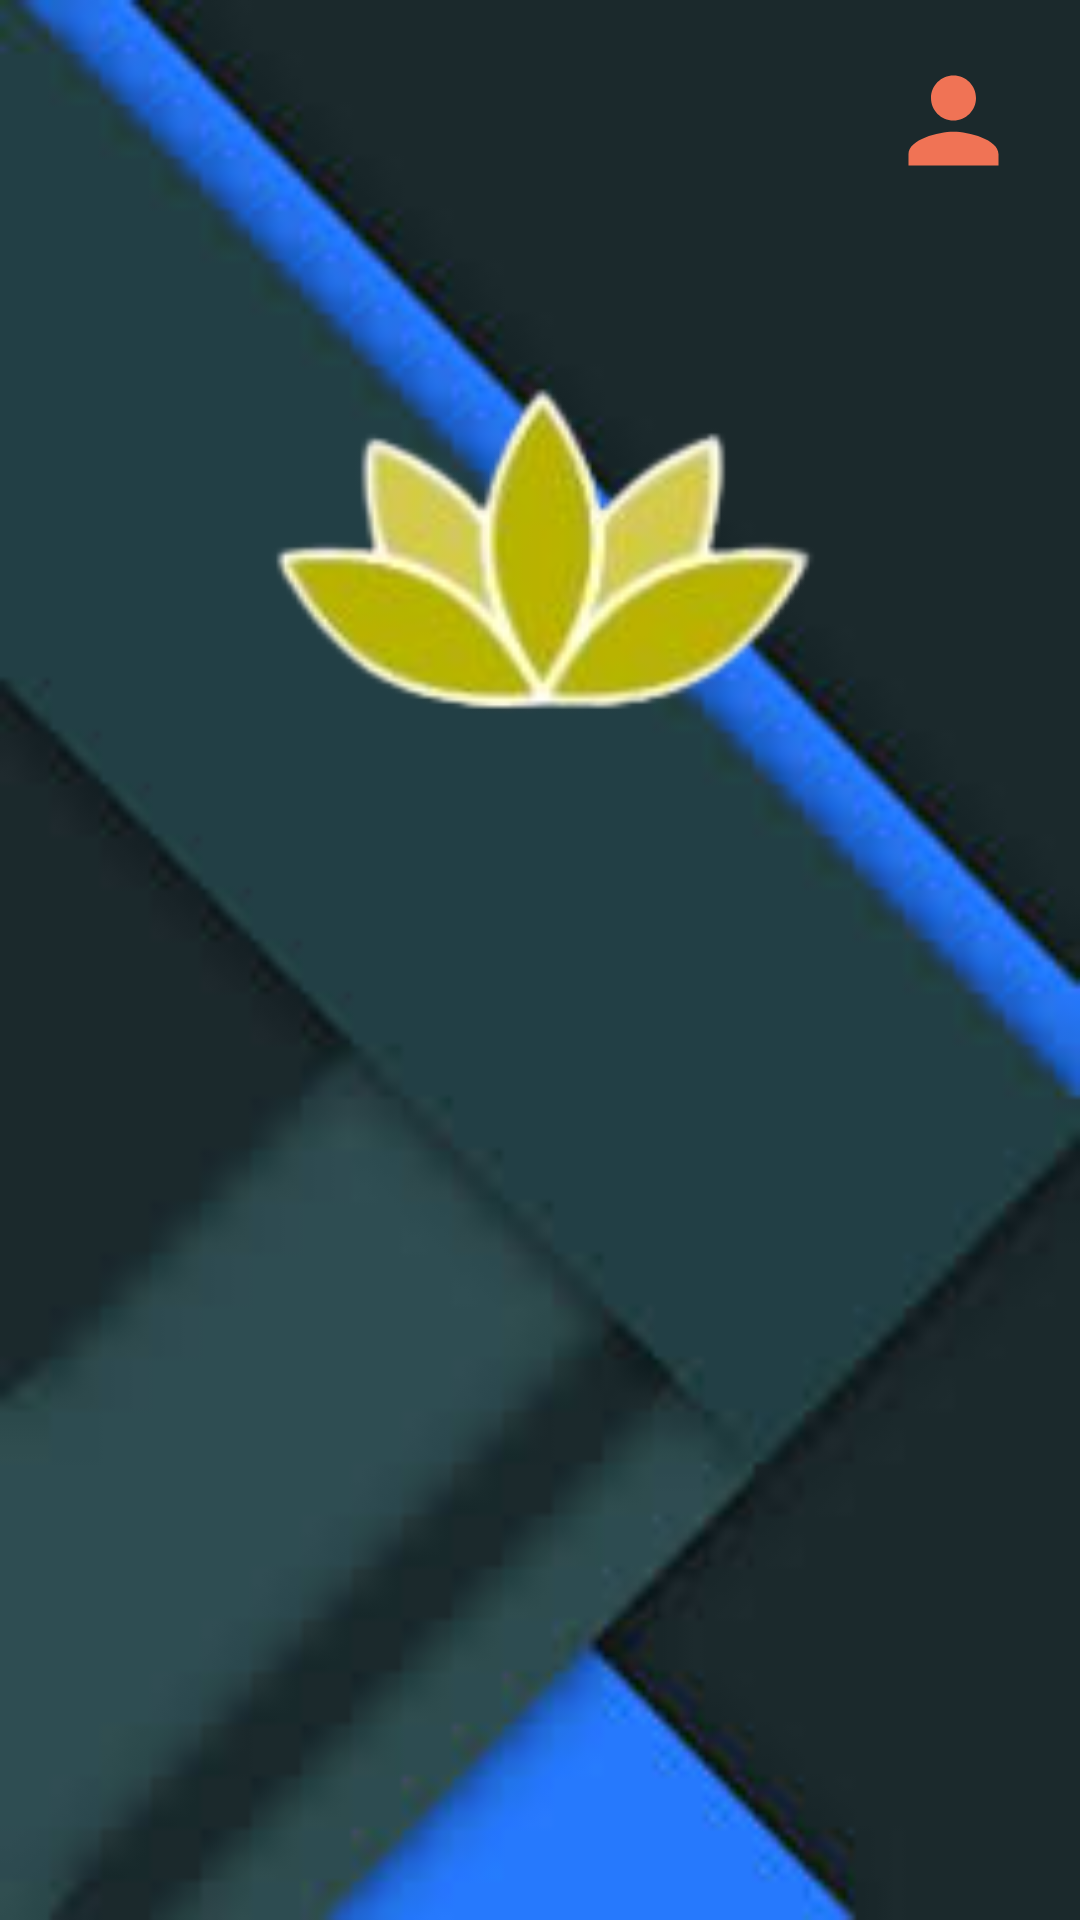

This screen was rendered from an Android layout file. Write that file and the resources it references.
<!-- AndroidManifest.xml: application theme AppTheme -->
<!-- res/layout/activity_main.xml -->
<?xml version="1.0" encoding="utf-8"?>

<android.support.constraint.ConstraintLayout xmlns:android="http://schemas.android.com/apk/res/android"
    xmlns:app="http://schemas.android.com/apk/res-auto"
    xmlns:tools="http://schemas.android.com/tools"
    android:layout_width="match_parent"
    android:layout_height="match_parent"
    android:background="@drawable/bg"
    tools:context=".MainActivity">

    <ImageView
        android:id="@+id/resume"
        android:layout_width="45dp"
        android:layout_height="48dp"
        android:layout_marginTop="16dp"
        android:layout_marginEnd="20dp"

        app:layout_constraintEnd_toEndOf="parent"
        app:layout_constraintStart_toEndOf="@+id/lillyImage"
        app:layout_constraintTop_toTopOf="parent"
        app:srcCompat="@drawable/ic_person_black_24dp"
        tools:ignore="VectorDrawableCompat" />

    <ImageView
        android:id="@+id/lillyImage"
        android:layout_width="231dp"
        android:layout_height="171dp"
        android:layout_centerHorizontal="true"
        android:layout_marginStart="8dp"
        android:layout_marginTop="40dp"
        android:layout_marginEnd="8dp"
        android:src="@drawable/head1"
        app:layout_constraintEnd_toEndOf="parent"
        app:layout_constraintStart_toStartOf="parent"
        app:layout_constraintTop_toTopOf="@+id/viewPager" />


    <android.support.v4.view.ViewPager
        android:id="@+id/viewPager"
        android:layout_width="0dp"
        android:layout_height="0dp"
        app:layout_constraintBottom_toBottomOf="parent"
        app:layout_constraintEnd_toEndOf="parent"
        app:layout_constraintStart_toStartOf="parent"
        app:layout_constraintTop_toBottomOf="@+id/resume">

    </android.support.v4.view.ViewPager>


</android.support.constraint.ConstraintLayout>
<!-- resources referenced by this layout -->
<resources>
  <!-- drawable bg: jpg bitmap (drawable, 4166 bytes) -->
  <!-- drawable head1: png bitmap (drawable, 13288 bytes) -->
  <!-- drawable ic_person_black_24dp (drawable) -->
  <vector android:height="24dp" android:tint="#F07355"
      android:viewportHeight="24.0" android:viewportWidth="24.0"
      android:width="24dp" xmlns:android="http://schemas.android.com/apk/res/android">
      <path android:fillColor="#FF000000" android:pathData="M12,12c2.21,0 4,-1.79 4,-4s-1.79,-4 -4,-4 -4,1.79 -4,4 1.79,4 4,4zM12,14c-2.67,0 -8,1.34 -8,4v2h16v-2c0,-2.66 -5.33,-4 -8,-4z"/>
  </vector>
  <style name="AppTheme" parent="Theme.AppCompat.Light.NoActionBar">
          
          <item name="colorPrimary">@color/colorPrimary</item>
          <item name="colorPrimaryDark">@color/colorPrimaryDark</item>
          <item name="colorAccent">@color/colorAccent</item>
      </style>
  <color name="colorPrimary">#008577</color>
  <color name="colorPrimaryDark">#00574B</color>
  <color name="colorAccent">#D81B60</color>
</resources>
